2-way image classification set "data" from GitHub (sujankunku/AI_INTERNSHIP_VIT_2023); label vocabulary: crack, non-crack.

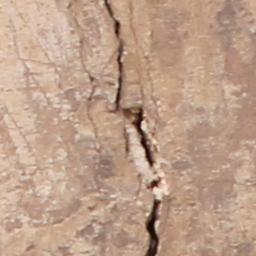
Label: crack

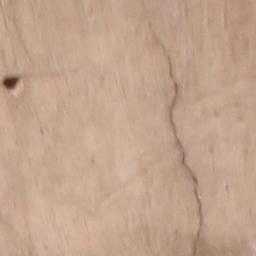
Label: crack

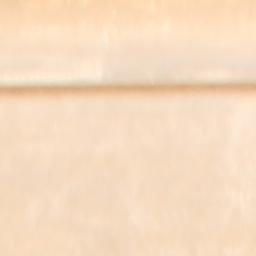
Label: non-crack

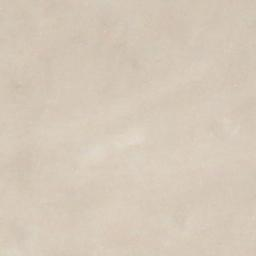
Label: non-crack

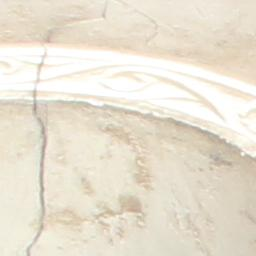
Label: crack

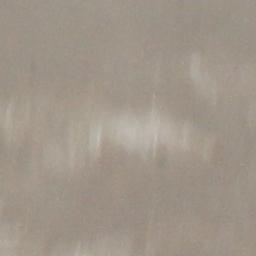
Label: non-crack
